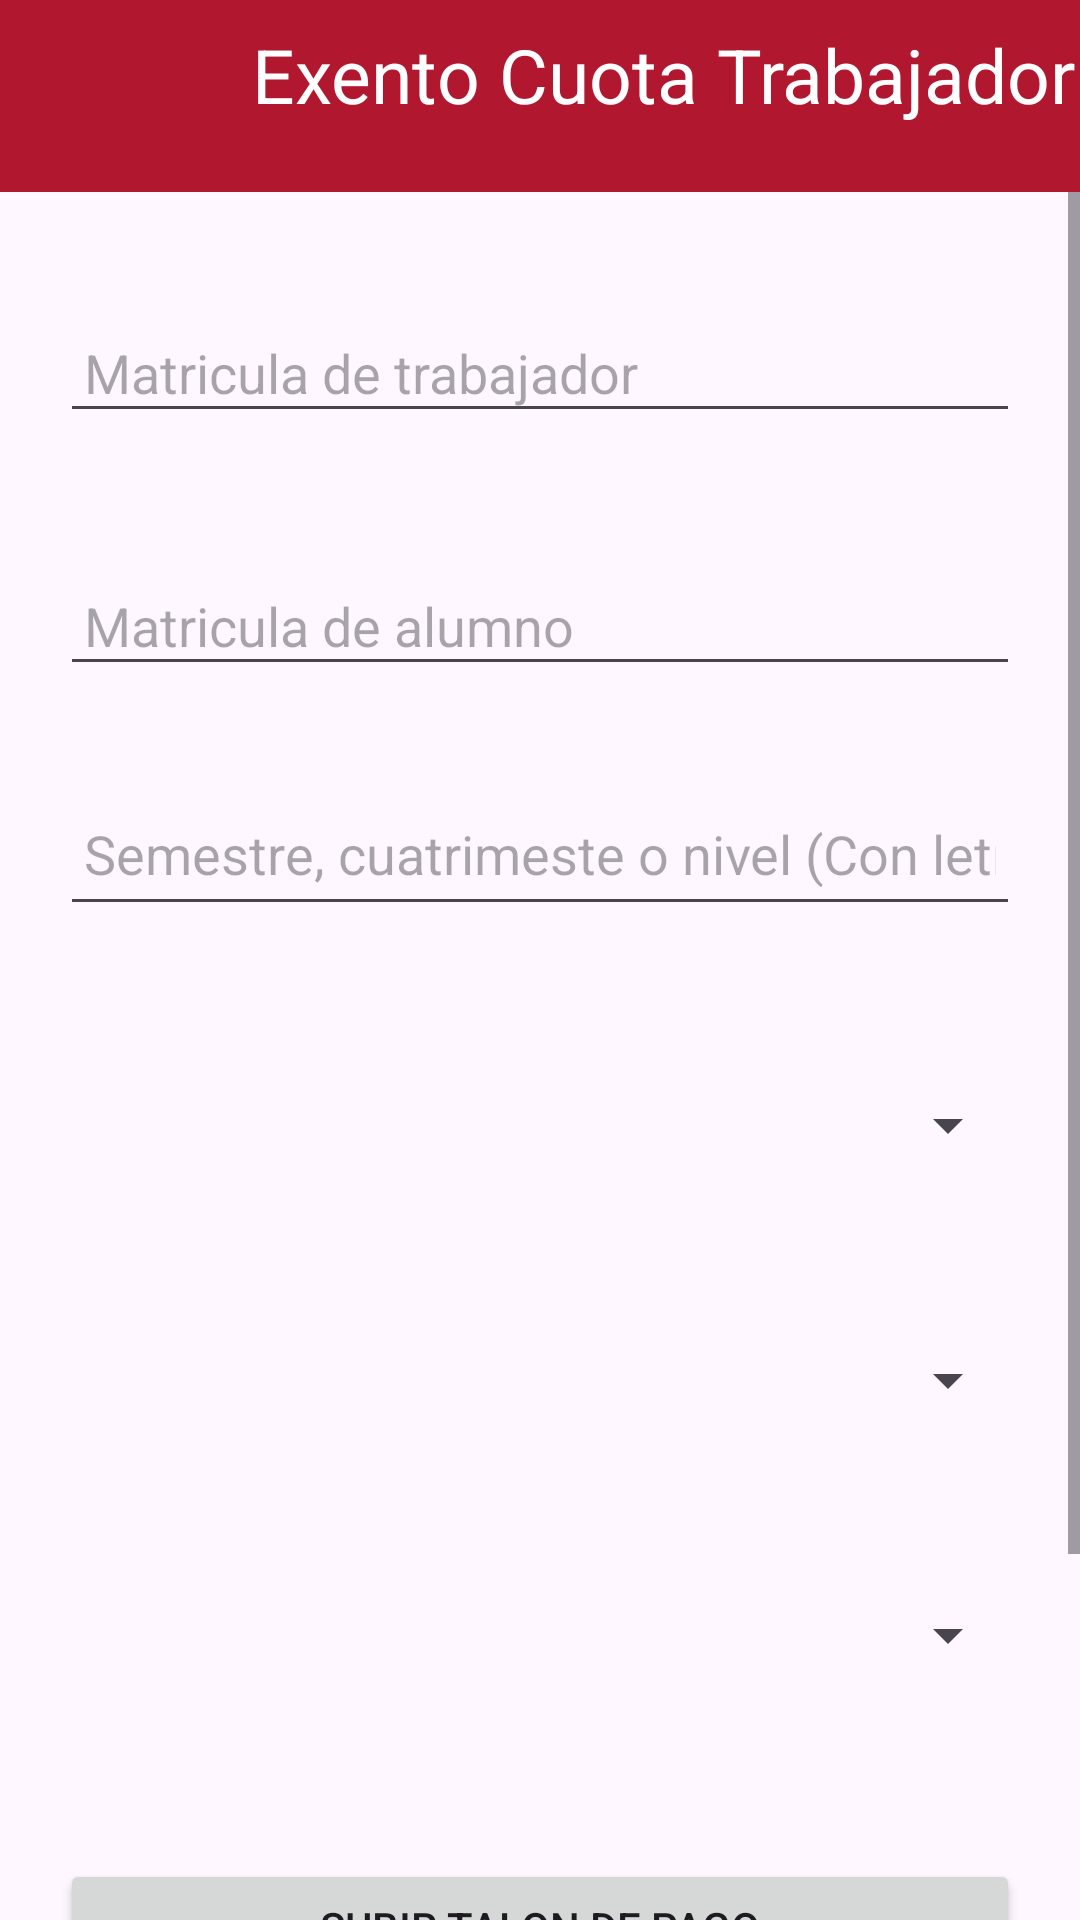

Produce the Android XML layout that renders to this screen, including the resource entries it uses.
<!-- AndroidManifest.xml: application theme Theme.AdministrativoUJED -->
<!-- res/layout/activity_cuota_trabajador.xml -->
<?xml version="1.0" encoding="utf-8"?>
<LinearLayout
    xmlns:android="http://schemas.android.com/apk/res/android"
    xmlns:app="http://schemas.android.com/apk/res-auto"
    xmlns:tools="http://schemas.android.com/tools"
    android:layout_width="match_parent"
    android:layout_height="match_parent"
    android:orientation="vertical"
    tools:context=".cuotaTrabajadorActivity">

    <androidx.appcompat.widget.Toolbar
        android:id="@+id/tolbar"
        style="@style/BottomNavigationTextStyle"
        android:layout_width="match_parent"
        android:layout_height="?attr/actionBarSize"
        android:text="Solicitar exento"
        android:textColor="#FFFFFF"
        android:textSize="20sp"
        android:textStyle="bold"
        android:background="@color/red"
        app:layout_constraintEnd_toEndOf="parent"
        app:layout_constraintStart_toStartOf="parent"
        app:layout_constraintTop_toTopOf="parent">

        <ImageButton
            android:id="@+id/btnBackexTrabajador"
            android:layout_width="68dp"
            android:layout_height="61dp"
            android:background="?attr/selectableItemBackgroundBorderless"
            android:src="@drawable/ic_back_foreground"
            app:layout_constraintStart_toStartOf="parent"
            tools:layout_editor_absoluteY="-7dp" />

        <TextView
            android:id="@+id/textView"
            android:layout_width="301dp"
            android:layout_height="48dp"
            android:layout_marginEnd="4dp"
            android:text="Exento Cuota Trabajador"
            android:textColor="@color/white"
            android:textSize="25sp"
            android:typeface="sans"
            app:layout_constraintEnd_toEndOf="parent"
            app:layout_constraintHorizontal_bias="0.111"
            app:layout_constraintStart_toEndOf="@+id/btnBackexTrabajador"
            tools:layout_editor_absoluteY="-3dp" />


    </androidx.appcompat.widget.Toolbar>

    <ScrollView
        android:layout_width="match_parent"
        android:layout_height="0dp"
        android:layout_weight="1">

        <androidx.constraintlayout.widget.ConstraintLayout
            android:layout_width="match_parent"
            android:layout_height="match_parent"
            android:padding="16dp">


            <EditText
                android:id="@+id/txt_matriculaTraC"
                android:layout_width="320dp"
                android:layout_height="wrap_content"
                android:layout_marginTop="24dp"
                android:ems="10"
                android:hint="Matricula de trabajador"
                android:inputType="number"
                android:padding="8dp"
                app:layout_constraintEnd_toEndOf="parent"
                app:layout_constraintHorizontal_bias="0.505"
                app:layout_constraintStart_toStartOf="parent"
                app:layout_constraintTop_toTopOf="parent" />

            <EditText
                android:id="@+id/txt_matriculaEscolarTraC"
                android:layout_width="320dp"
                android:layout_height="wrap_content"
                android:layout_marginTop="44dp"
                android:ems="10"
                android:hint="Matricula de alumno"
                android:inputType="number"
                android:padding="8dp"
                app:layout_constraintEnd_toEndOf="parent"
                app:layout_constraintHorizontal_bias="0.494"
                app:layout_constraintStart_toStartOf="parent"
                app:layout_constraintTop_toBottomOf="@+id/txt_matriculaTraC" />

            <EditText
                android:id="@+id/txtSemestreTraC"
                android:layout_width="320dp"
                android:layout_height="48dp"
                android:layout_marginTop="32dp"
                android:ems="10"
                android:hint="Semestre, cuatrimeste o nivel (Con letras)"
                android:inputType="text"
                android:padding="8dp"
                app:layout_constraintEnd_toEndOf="parent"
                app:layout_constraintHorizontal_bias="0.494"
                app:layout_constraintStart_toStartOf="parent"
                app:layout_constraintTop_toBottomOf="@+id/txt_matriculaEscolarTraC" />


            <Spinner
                android:id="@+id/txtEscuelaTraC"
                android:layout_width="320dp"
                android:layout_height="45dp"
                android:layout_marginTop="44dp"
                android:ems="10"
                android:hint="Escuela o Facultad"
                android:inputType="text"
                android:padding="8dp"
                app:layout_constraintEnd_toEndOf="parent"
                app:layout_constraintHorizontal_bias="0.494"
                app:layout_constraintStart_toStartOf="parent"
                app:layout_constraintTop_toBottomOf="@+id/txtSemestreTraC" />

            <Spinner
                android:id="@+id/txtEscolarizadoTraC"
                android:layout_width="320dp"
                android:layout_height="45dp"
                android:layout_marginTop="40dp"
                android:hint="Escolarizado o semiescolorizado"
                android:padding="8dp"
                app:layout_constraintEnd_toEndOf="parent"
                app:layout_constraintHorizontal_bias="0.494"
                app:layout_constraintStart_toStartOf="parent"
                app:layout_constraintTop_toBottomOf="@+id/txtEscuelaTraC" />

            <Spinner
                android:id="@+id/txt_periodoTraC"
                android:layout_width="320dp"
                android:layout_height="45dp"
                android:layout_marginTop="40dp"
                android:hint="Periodo"
                android:padding="8dp"
                app:layout_constraintEnd_toEndOf="parent"
                app:layout_constraintStart_toStartOf="parent"
                app:layout_constraintTop_toBottomOf="@+id/txtEscolarizadoTraC" />

            <Button
                android:id="@+id/btnActatraC"
                android:layout_width="320dp"
                android:layout_height="45dp"
                android:layout_centerHorizontal="true"
                android:layout_marginTop="52dp"
                android:onClick="seleccionarArchivo"
                android:text="Subir talon de pago"
                app:layout_constraintEnd_toEndOf="parent"
                app:layout_constraintStart_toStartOf="parent"
                app:layout_constraintTop_toBottomOf="@+id/txt_periodoTraC" />

            <Button
                android:id="@+id/btnExentoHijo"
                android:layout_width="160dp"
                android:layout_height="50dp"
                android:layout_marginTop="64dp"
                android:backgroundTint="@color/green"
                android:text="Enviar datos"
                app:layout_constraintEnd_toEndOf="parent"
                app:layout_constraintHorizontal_bias="0.498"
                app:layout_constraintStart_toStartOf="parent"
                app:layout_constraintTop_toBottomOf="@id/btnActatraC"
                app:rippleColor="@color/white" />

        </androidx.constraintlayout.widget.ConstraintLayout>
    </ScrollView>


</LinearLayout>
<!-- resources referenced by this layout -->
<resources>
  <color name="green">#0ACF83</color>
  <color name="red">#B11830</color>
  <color name="white">#FFFFFFFF</color>
  <style name="BottomNavigationTextStyle">
          <item name="android:backgroundTint">@color/red</item>
          <item name="itemTextColor">@color/white</item>
          <item name="android:textSize">12sp</item>
      </style>
  <style name="Theme.AdministrativoUJED" parent="Base.Theme.AdministrativoUJED" />
  <style name="Base.Theme.AdministrativoUJED" parent="Theme.Material3.DayNight.NoActionBar">
          
        <item name="colorPrimary">@color/red</item>
          <item name="itemIconTint">@color/white</item>
          <item name="itemTextColor">@color/white</item>
  
      </style>
</resources>
